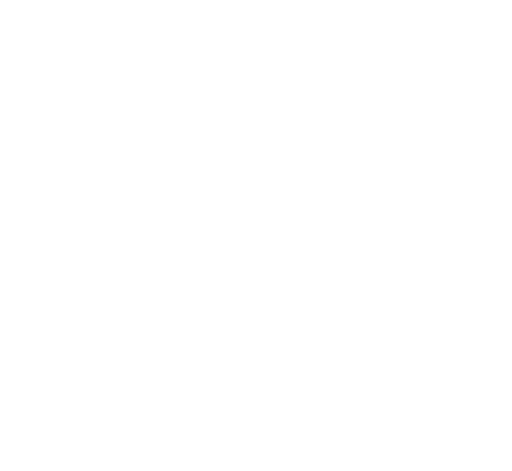
t = 0.00 s
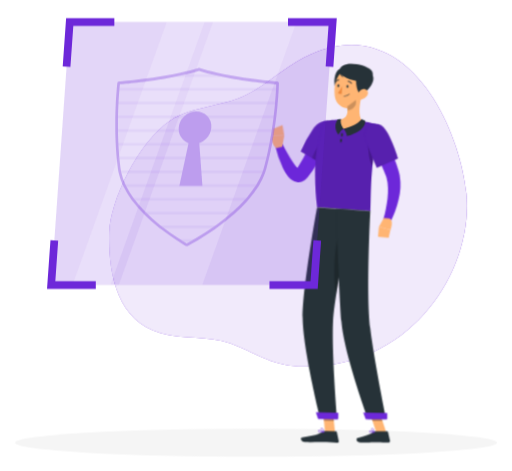
t = 1.26 s
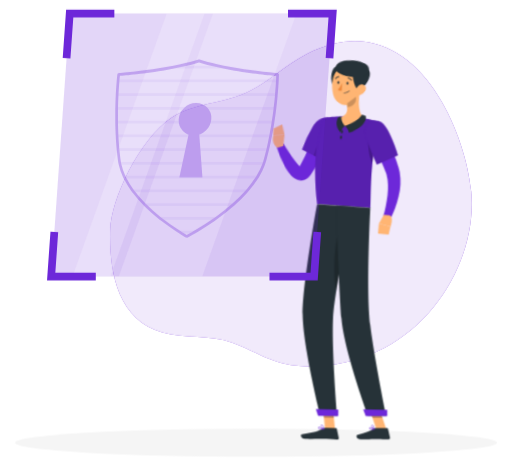
t = 3.06 s
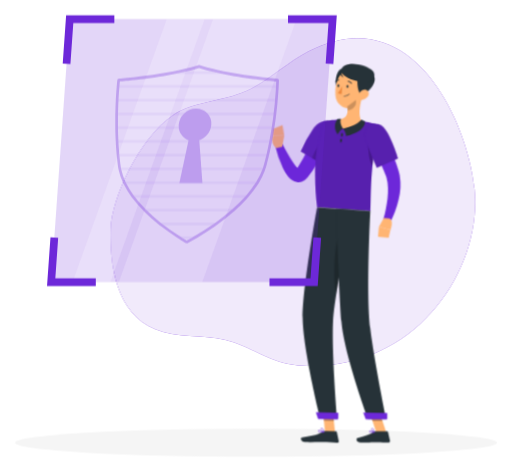
t = 4.46 s
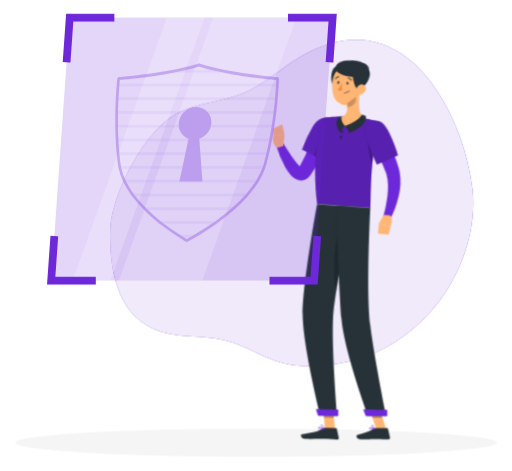
t = 6.26 s
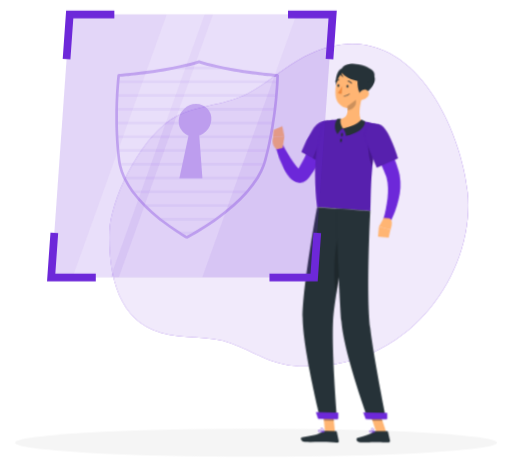
t = 7.76 s

The animated SVG that drew these frames (rendered in a browser with its animation timeline set to each time). Animation: 8 CSS @keyframes rules; one cycle of 9.26 s, repeats indefinitely.

<svg xmlns="http://www.w3.org/2000/svg" viewBox="44 60 412 379" id="ss-session-ended-m"><style>svg#ss-session-ended-m #point{transform-box:view-box;transform-origin:303px 166px;animation:1.6s ease-in-out 1.0s infinite k-point}svg#ss-session-ended-m #head{transform-box:view-box;transform-origin:324px 152px;animation:4s ease-in-out 1.0s infinite k-head}svg#ss-session-ended-m #background-simple{transform-box:fill-box;transform-origin:center;animation:0.8s 1 both cubic-bezier(.2,.7,.2,1) bxGrow,8s infinite none ease-in-out drift;animation-delay:0s,0.9s}svg#ss-session-ended-m #Shadow{transform-box:fill-box;transform-origin:center;animation:0.6s 1 both linear bxFade;animation-delay:0.2s}svg#ss-session-ended-m #Character{transform-box:fill-box;transform-origin:center;animation:0.7s 1 both cubic-bezier(.2,.7,.2,1) bxIn,3.2s infinite none ease-in-out bob;animation-delay:0.18s,1.08s}svg#ss-session-ended-m #Shield{transform-box:fill-box;transform-origin:center;animation:0.7s 1 both cubic-bezier(.2,.7,.2,1) bxIn,4s infinite none ease-in-out float;animation-delay:0.36s,1.26s}@keyframes bob{0%,100%{transform:none}50%{transform:translateY(-3px)}}@keyframes bxFade{from{opacity:0}to{opacity:1}}@keyframes bxGrow{from{opacity:0;transform:scale(.92)}to{opacity:1;transform:none}}@keyframes bxIn{from{opacity:0;transform:translateY(14px)}to{opacity:1;transform:none}}@keyframes drift{0%,100%{transform:none}50%{transform:translate(4px,-3px) scale(1.02)}}@keyframes float{0%,100%{transform:none}50%{transform:translateY(-7px)}}@keyframes k-point{0%,100%{transform:rotate(0deg)}50%{transform:rotate(-9deg)}}@keyframes k-head{0%,100%{transform:rotate(0)}30%,50%{transform:rotate(-6deg)}75%{transform:rotate(3deg)}}@media (prefers-reduced-motion: reduce){svg#ss-session-ended-m *{animation:none!important}}</style><g id="background-simple"><path d="M131.9,247c-.79,31,5.25,70.8,41.38,81,18.1,5.09,38.15,1.73,56.17,8.3,19.21,7,31.83,17.37,54.63,18.44,88.59,4.15,141.28-75.83,135.1-139.29-5.1-52.48-48.72-151.55-130.94-109-16.2,8.38-29.11,21-45.07,29.37-19.81,10.43-44.59,9.28-62.09,21.07C154.7,174.64,132.52,222.3,131.9,247Z" style="fill:#6D28D9" /><path d="M131.9,247c-.79,31,5.25,70.8,41.38,81,18.1,5.09,38.15,1.73,56.17,8.3,19.21,7,31.83,17.37,54.63,18.44,88.59,4.15,141.28-75.83,135.1-139.29-5.1-52.48-48.72-151.55-130.94-109-16.2,8.38-29.11,21-45.07,29.37-19.81,10.43-44.59,9.28-62.09,21.07C154.7,174.64,132.52,222.3,131.9,247Z" style="fill:#fff;opacity:0.9" /></g><g id="Shadow"><ellipse id="path" cx="250" cy="416.24" rx="193.89" ry="11.32" style="fill:#f5f5f5" /></g><g id="Character"><polygon points="313.54 408.01 305.52 407.89 303.67 389.27 311.7 389.39 313.54 408.01" style="fill:#ffb573" /><polygon points="354.83 408.04 346.81 408.04 340.56 389.45 348.58 389.45 354.83 408.04" style="fill:#ffb573" /><path d="M345.74,407.11h9.78a.71.71,0,0,1,.69.55l1.58,7.14a1.16,1.16,0,0,1-1.17,1.42c-3.15-.05-5.45-.24-9.41-.24-2.44,0-9.8.26-13.17.26s-3.81-3.33-2.43-3.64c6.18-1.35,10.84-3.21,12.82-5A2,2,0,0,1,345.74,407.11Z" style="fill:#263238" /><path d="M305.59,407l8.76.14a.7.7,0,0,1,.68.55l1.47,7.16a1.16,1.16,0,0,1-1.17,1.41c-3.17-.1-7.73-.36-11.71-.42-4.64-.07-8.66.12-14.11,0-3.29-.05-4.15-3.39-2.77-3.67,6.3-1.28,11.43-1.35,16.91-4.61A3.74,3.74,0,0,1,305.59,407Z" style="fill:#263238" /><g id="point"><path d="M310.52,168.83a180.15,180.15,0,0,1-8.47,16.48c-1.55,2.67-3.17,5.32-4.93,7.92a87.35,87.35,0,0,1-5.68,7.69l-.79.94-.4.47c-.14.16-.23.28-.51.57a9.67,9.67,0,0,1-4.26,2.78,8,8,0,0,1-3.15.33,8.4,8.4,0,0,1-2.71-.7,11.54,11.54,0,0,1-3.33-2.29,21.32,21.32,0,0,1-3.5-4.6,46.9,46.9,0,0,1-2.27-4.46A88.79,88.79,0,0,1,265,176l5.76-1.79c1.23,2.62,2.5,5.33,3.83,7.91s2.69,5.16,4.16,7.53A37.71,37.71,0,0,0,281,193a13.29,13.29,0,0,0,2.2,2.36c.3.23.53.28.41.18a1.51,1.51,0,0,0-.54-.17,2.47,2.47,0,0,0-.93.07c-.6.19-.69.33-.62.2l1.11-1.53a141.54,141.54,0,0,0,8.86-14.69c2.75-5.11,5.43-10.45,7.94-15.62Z" style="fill:#6D28D9" /><path d="M313.86,163.8c2.16,7.36-13.07,27.43-13.07,27.43l-15.37-9.88a97.81,97.81,0,0,1,10.65-18C302.36,155.28,311.48,155.72,313.86,163.8Z" style="fill:#6D28D9" /><path d="M313.86,163.8c2.16,7.36-13.07,27.43-13.07,27.43l-15.37-9.88a97.81,97.81,0,0,1,10.65-18C302.36,155.28,311.48,155.72,313.86,163.8Z" style="opacity:0.2" /><path d="M304.49,172.44c-3.16,1.35-7.81,9-10.23,14.6l6.52,4.19a122.8,122.8,0,0,0,9.8-15.36C308.52,173.61,306.16,171.73,304.49,172.44Z" style="opacity:0.2" /><path d="M270.62,177.09l2-9.05-9.13-.07s-2.44,6.8,2.47,10Z" style="fill:#ffb573" /><polygon points="271.55 159.56 264.23 162.19 263.46 167.97 272.59 168.04 271.55 159.56" style="fill:#ffb573" /></g><polygon points="303.68 389.27 304.63 398.87 312.65 399 311.71 389.4 303.68 389.27" style="opacity:0.2" /><polygon points="348.58 389.46 340.56 389.46 343.78 399.04 351.81 399.04 348.58 389.46" style="opacity:0.2" /><path d="M349.64,160.54c-8.65,30.49-6.9,62.85-7.68,69.4-6.28-.45-29.93-2.22-42.82-3.18-5.62-45.69,5.62-69.16,5.62-69.16s2.76-.53,6.5-.92c1.17-.12,2.44-.22,3.76-.29.73,0,1.47-.07,2.22-.08a160.25,160.25,0,0,1,18.2,1.35c1.14.14,2.3.32,3.43.5s2.06.37,3,.56C346.27,159.59,349.64,160.54,349.64,160.54Z" style="fill:#6D28D9" /><path d="M349.64,160.54c-8.65,30.49-6.9,62.85-7.68,69.4-6.28-.45-29.93-2.22-42.82-3.18-5.62-45.69,5.62-69.16,5.62-69.16s2.76-.53,6.5-.92c1.17-.12,2.44-.22,3.76-.29.73,0,1.47-.07,2.22-.08a160.25,160.25,0,0,1,18.2,1.35c1.14.14,2.3.32,3.43.5s2.06.37,3,.56C346.27,159.59,349.64,160.54,349.64,160.54Z" style="opacity:0.2" /><path d="M340.5,173.62c-.77,2.95.11,16.41,3.19,19.73.42-4.31,1-8.81,1.72-13.41Z" style="opacity:0.2" /><g id="head"><path d="M335.16,137c-1.58,5.77-3.53,16.42.28,20.63-3.42,2.93-7.85,6.27-14.82,6s-5.41-5-3.38-7.35c6.64-1.08,6.84-5.94,6-10.57Z" style="fill:#ffb573" /><path d="M334.8,156s-2.88,4.75-14.46,7.64c1.92,1.78,2.85,6,2.85,6S338.3,166,337.84,157.5A10.16,10.16,0,0,0,334.8,156Z" style="fill:#263238" /><path d="M316.22,168.55s1.52-3.66,4.12-4.91c-1.21-1.25-3-5-1.94-7.81a9.42,9.42,0,0,0-2.68.17S311.14,161.77,316.22,168.55Z" style="fill:#263238" /><path d="M319.1,115.21c-6.24-.14-7.5,14.94-3.45,17.57S330.78,115.46,319.1,115.21Z" style="fill:#263238" /><path d="M336.51,128.27c-1.07,7.89-1.3,12.57-5.61,16.34-6.48,5.67-16,1.31-17.3-6.74-1.17-7.25.78-18.94,8.78-21.52A10.86,10.86,0,0,1,336.51,128.27Z" style="fill:#ffb573" /><path d="M335.38,136c-4,2.11-8.62-19.73,2-18.59C350.72,118.83,343.41,131.79,335.38,136Z" style="fill:#263238" /><path d="M317.57,117.36c0,4.89,15.87,9.75,21.31,8.08s6.81-6,3.89-9C337.83,111.27,317.57,107.78,317.57,117.36Z" style="fill:#263238" /><path d="M339.44,137.28a7.55,7.55,0,0,1-4.95,3c-2.63.38-3.6-2.06-2.58-4.36.92-2.07,3.39-4.76,5.89-4.08S340.88,135.29,339.44,137.28Z" style="fill:#ffb573" /></g><path d="M319.84,168.66c-.13.78-.59,1.36-1,1.28s-.66-.77-.52-1.55.6-1.37,1-1.29S320,167.87,319.84,168.66Z" style="fill:#263238" /><path d="M319.16,173.16c-.07.8-.47,1.41-.9,1.37s-.72-.71-.65-1.5.47-1.41.9-1.37S319.23,172.37,319.16,173.16Z" style="fill:#263238" /><path d="M330.32,140.59l-7,5.15a17.42,17.42,0,0,1,.32,3.27c2.53-.18,6.16-2.66,6.62-5.25A9.18,9.18,0,0,0,330.32,140.59Z" style="opacity:0.2" /><path d="M318.21,118a9.35,9.35,0,0,0,2.29,4.32c-1.42-.08-2.83-2.09-3.28-3.26S318.21,118,318.21,118Z" style="fill:#263238" /><path d="M301.65,397l13.59.21s-4.54-53.69-3.31-78.67c.37-7.6,1.9-18.23,3.9-29.62,2.54-14.36,3.76-20.08,7-38.22,2.34-12.94,4.42-21.81,4.42-21.81l-28.15-2.1S287.2,291.47,287.48,316C287.76,341.43,301.65,397,301.65,397Z" style="fill:#263238" /><path d="M317.38,246c-5.06,12.6-5.16,42.12-2.83,50.43.4-2.46.83-5,1.28-7.54,2.54-14.36,3.76-20.08,7-38.22.06-.36.13-.71.19-1.06A19.5,19.5,0,0,0,317.38,246Z" style="opacity:0.2" /><path d="M314.33,227.89s2.48,67.69,4.37,91.13C320.76,344.7,340,397.18,340,397.18h14.7s-9.81-48-12.82-73c-3.43-28.4.06-94.26.06-94.26Z" style="fill:#263238" /><polygon points="338.25 397.5 355.56 397.5 355.56 392.33 336.21 391.99 338.25 397.5" style="fill:#6D28D9" /><polygon points="299.94 397.26 316.13 397.51 316.21 392.28 298.11 391.72 299.94 397.26" style="fill:#6D28D9" /><path d="M324.32,129.59c-.05.65-.43,1.15-.85,1.11s-.73-.58-.68-1.22.43-1.14.85-1.11S324.37,129,324.32,129.59Z" style="fill:#263238" /><path d="M317,129.05c0,.65-.43,1.14-.85,1.11s-.72-.58-.68-1.22.43-1.15.86-1.12S317.07,128.4,317,129.05Z" style="fill:#263238" /><path d="M319.32,129.54a23.31,23.31,0,0,1-3.5,5.3,3.72,3.72,0,0,0,3,.8Z" style="fill:#ed893e" /><path d="M321.46,137.57a5.28,5.28,0,0,0,3.8-1.84.19.19,0,0,0,0-.27.2.2,0,0,0-.27,0,5.12,5.12,0,0,1-4.32,1.69.19.19,0,0,0-.2.17.19.19,0,0,0,.17.21A6,6,0,0,0,321.46,137.57Z" style="fill:#263238" /><path d="M326.75,127.4a.32.32,0,0,0,.18-.06.37.37,0,0,0,.11-.52,3.77,3.77,0,0,0-3-1.8.38.38,0,1,0,0,.76h0a3,3,0,0,1,2.33,1.45A.38.38,0,0,0,326.75,127.4Z" style="fill:#263238" /><path d="M314.06,126.31a.4.4,0,0,0,.31-.19,3,3,0,0,1,2.27-1.56.37.37,0,0,0,.35-.4.37.37,0,0,0-.39-.36,3.82,3.82,0,0,0-2.89,1.93.38.38,0,0,0,.14.52A.42.42,0,0,0,314.06,126.31Z" style="fill:#263238" /><path d="M343.08,408.52a9.67,9.67,0,0,0,2.1-.29.2.2,0,0,0,.15-.16.21.21,0,0,0-.09-.19c-.29-.18-2.88-1.77-3.77-1.32a.62.62,0,0,0-.33.54,1.17,1.17,0,0,0,.4,1A2.44,2.44,0,0,0,343.08,408.52Zm1.55-.56c-1.36.27-2.41.22-2.85-.15a.76.76,0,0,1-.26-.68.25.25,0,0,1,.12-.23C342.1,406.66,343.58,407.35,344.63,408Z" style="fill:#6D28D9" /><path d="M345.14,408.23a.19.19,0,0,0,.1,0,.2.2,0,0,0,.09-.17c0-.1-.2-2.42-1.13-3.18a1,1,0,0,0-.81-.24h0a.61.61,0,0,0-.61.49c-.17.9,1.44,2.66,2.27,3.11ZM343.52,405a.62.62,0,0,1,.43.17,4.49,4.49,0,0,1,.95,2.51c-.82-.63-1.85-2-1.75-2.48,0-.05,0-.17.28-.2h.09Z" style="fill:#6D28D9" /><path d="M304.78,408.06a.2.2,0,0,0,.13-.16.19.19,0,0,0-.1-.19c-.36-.2-3.56-1.88-4.54-1.36a.62.62,0,0,0-.32.51h0a1.06,1.06,0,0,0,.34.93c.86.79,3.17.51,4.47.27Zm-4.26-1.4c.6-.2,2.34.49,3.61,1.12-1.78.27-3.1.17-3.59-.27a.72.72,0,0,1-.22-.62.22.22,0,0,1,.13-.2Z" style="fill:#6D28D9" /><path d="M304.78,408.06l.05,0a.17.17,0,0,0,.08-.17c0-.09-.19-2.26-1.2-3.11a1.35,1.35,0,0,0-1-.34h0c-.53,0-.68.3-.72.52-.16.9,1.73,2.67,2.69,3.12A.23.23,0,0,0,304.78,408.06Zm-2.28-3.24.2,0h0a1,1,0,0,1,.77.26,4.45,4.45,0,0,1,1,2.49c-1-.61-2.26-2-2.17-2.54C302.33,405,302.34,404.87,302.5,404.82Zm.18-.22Z" style="fill:#6D28D9" /><path d="M351.7,165.54c2.8,5.62,5.31,11.24,7.62,17,1.17,2.88,2.25,5.81,3.31,8.76.52,1.49,1,3,1.5,4.48l.36,1.13.39,1.3c.28.89.44,1.78.65,2.66a49.08,49.08,0,0,1-.92,20.23,76.58,76.58,0,0,1-2.81,9.24c-.57,1.5-1.18,3-1.83,4.43s-1.31,2.87-2.12,4.37l-5.53-2.4c.77-2.73,1.55-5.68,2.1-8.55s1.06-5.77,1.38-8.63a59,59,0,0,0,.34-8.46,33.24,33.24,0,0,0-1.1-7.83c-.19-.59-.34-1.21-.57-1.77-.12-.29-.19-.53-.34-.88l-.42-1c-.56-1.37-1.17-2.74-1.75-4.11-1.17-2.76-2.44-5.49-3.66-8.24l-7.55-16.43Z" style="fill:#6D28D9" /><path d="M349.64,160.54c7.32,2.3,14.52,27.13,14.52,27.13l-16.94,7.41s-5.48-12-8.64-21.4C335.15,163.43,340.76,157.76,349.64,160.54Z" style="fill:#6D28D9" /><path d="M349.64,160.54c7.32,2.3,14.52,27.13,14.52,27.13l-16.94,7.41s-5.48-12-8.64-21.4C335.15,163.43,340.76,157.76,349.64,160.54Z" style="opacity:0.2" /><path d="M352.77,235.39l-3.95,7.13,9.31,2.42s2.81-6.91-.51-9.11Z" style="fill:#ffb573" /><polygon points="348.13 250.61 356.68 251.32 358.13 244.94 348.82 242.52 348.13 250.61" style="fill:#ffb573" /></g><g id="Shield"><polygon points="296.75 289.27 85.17 289.27 100.09 77.7 311.67 77.7 296.75 289.27" style="fill:#6D28D9;opacity:0.19" /><polygon points="132.84 289.27 102.41 289.27 178.22 77.7 208.65 77.7 132.84 289.27" style="fill:#fff;opacity:0.2" /><polygon points="206.75 289.27 139.63 289.27 215.44 77.7 282.56 77.7 206.75 289.27" style="fill:#fff;opacity:0.2" /><polygon points="100.65 113.83 94.45 113.39 97.19 74.59 136 74.59 136 80.81 102.98 80.81 100.65 113.83" style="fill:#6D28D9" /><polygon points="121.08 292.38 81.83 292.38 84.6 253.15 90.8 253.59 88.5 286.16 121.08 286.16 121.08 292.38" style="fill:#6D28D9" /><polygon points="312.23 113.83 306.04 113.39 308.33 80.81 275.75 80.81 275.75 74.59 315 74.59 312.23 113.83" style="fill:#6D28D9" /><polygon points="299.64 292.38 260.83 292.38 260.83 286.16 293.85 286.16 296.18 253.15 302.38 253.59 299.64 292.38" style="fill:#6D28D9" /><g style="opacity:0.30000000000000004"><path d="M194.25,258.07a1.25,1.25,0,0,1-.53-.13c-.06,0-1.53-.84-4-2.36-1-.63-2.26-1.4-3.63-2.27-4.35-2.83-8.54-5.81-12.47-8.86-1-.74-1.9-1.5-2.87-2.28-3.62-3-7-5.94-9.94-8.86-.76-.76-1.51-1.52-2.26-2.3a100.83,100.83,0,0,1-7.68-8.89c-.58-.75-1.14-1.52-1.69-2.3a68.79,68.79,0,0,1-5.43-8.93c-.38-.75-.76-1.54-1.11-2.33a48.37,48.37,0,0,1-3.06-9c-.18-.71-.34-1.48-.48-2.34-.11-.56-.2-1.15-.27-1.73-.31-2.29-.57-4.62-.82-7.14-.08-.75-.15-1.51-.22-2.26-.26-3-.48-5.93-.64-8.85V177c0-.66-.08-1.32-.11-2-.14-2.88-.24-5.85-.3-8.83l0-2.27c0-3.15,0-6.12,0-8.83,0-.76,0-1.52.05-2.27.07-3.26.18-6.23.31-8.83v-.17c0-.72.06-1.42.1-2.11.18-3.22.39-6.27.61-8.83.07-.87.13-1.61.2-2.27.23-2.52.4-3.93.4-3.93a1.09,1.09,0,0,1,1-1c.18,0,18.63-1.43,38.28-4.89,4-.7,7.86-1.46,11.52-2.25,5.39-1.18,10.32-2.46,14.67-3.81a1.1,1.1,0,0,1,.67,0c4.15,1.36,8.9,2.64,14.12,3.81,3.55.8,7.31,1.55,11.2,2.25,19.16,3.46,37.41,4.88,37.59,4.89a1.09,1.09,0,0,1,1,1.12s0,1.4-.15,3.93c0,.67-.07,1.43-.12,2.27-.15,2.57-.37,5.62-.64,8.83-.06.64-.12,1.28-.18,1.95l0,.33c-.23,2.61-.55,5.58-.93,8.82-.09.77-.18,1.52-.28,2.28-.34,2.72-.75,5.69-1.23,8.82l-.34,2.26c-.48,3-1,6-1.54,8.84-.12.64-.25,1.29-.38,1.94l-.07.34c-.57,2.9-1.2,5.88-1.88,8.83l-.54,2.28c-.61,2.52-1.2,4.85-1.82,7.13-.17.59-.34,1.17-.52,1.75-.27.85-.53,1.61-.81,2.33a56.71,56.71,0,0,1-4.32,9c-.45.77-.93,1.55-1.43,2.31a84.25,84.25,0,0,1-6.67,8.91c-.66.77-1.32,1.54-2,2.29a124.33,124.33,0,0,1-8.9,8.88q-1.29,1.16-2.58,2.28c-3.39,2.92-7.14,5.89-11.17,8.85-1.08.78-2.14,1.54-3.19,2.28-4.36,3.05-9,6-13.7,8.85-1.5.87-2.83,1.64-4,2.27-2.68,1.51-4.26,2.32-4.32,2.35A1.11,1.11,0,0,1,194.25,258.07ZM140.48,127.8c-.07.66-.17,1.66-.29,3-.07.66-.13,1.39-.19,2.19-.22,2.6-.43,5.63-.61,8.84,0,.68-.07,1.37-.11,2.09v.17c-.14,2.58-.24,5.53-.31,8.77,0,.74,0,1.49-.05,2.25,0,2.7,0,5.65,0,8.77l0,2.27c.06,2.95.16,5.9.3,8.75,0,.66.06,1.31.1,2l0,.3c.16,2.89.37,5.84.63,8.76.07.75.14,1.5.22,2.25.24,2.49.51,4.81.81,7.07.07.55.15,1.1.25,1.64.14.82.29,1.53.46,2.21a46.49,46.49,0,0,0,2.93,8.6c.34.75.69,1.5,1.06,2.22a67.23,67.23,0,0,0,5.26,8.66c.54.75,1.08,1.5,1.65,2.23a101.37,101.37,0,0,0,7.51,8.71c.74.76,1.48,1.51,2.23,2.25,2.92,2.87,6.21,5.8,9.78,8.72,1,.77,1.9,1.52,2.84,2.26,3.87,3,8,5.95,12.3,8.74,1.35.86,2.56,1.62,3.59,2.24,1.59,1,2.77,1.66,3.4,2,.67-.35,2-1,3.72-2,1.13-.63,2.44-1.39,3.92-2.26,4.68-2.79,9.24-5.73,13.55-8.75,1-.73,2.09-1.48,3.16-2.26,4-2.92,7.69-5.85,11-8.73.85-.74,1.7-1.49,2.54-2.26a122.33,122.33,0,0,0,8.76-8.72c.67-.74,1.32-1.48,2-2.23a81,81,0,0,0,6.5-8.68c.49-.74,1-1.49,1.38-2.23A54.7,54.7,0,0,0,255,199c.27-.69.52-1.41.77-2.22.18-.55.34-1.11.49-1.66.62-2.26,1.21-4.57,1.81-7.07.19-.75.36-1.5.54-2.25.67-2.93,1.3-5.88,1.86-8.76l.07-.35c.13-.64.25-1.28.37-1.92.54-2.84,1.06-5.79,1.53-8.77l.35-2.25c.47-3.11.88-6.06,1.22-8.77.1-.75.18-1.49.27-2.23.38-3.24.7-6.19.93-8.79l0-.33c.06-.66.12-1.31.17-1.94h0c.27-3.18.49-6.21.63-8.76.05-.84.09-1.59.13-2.26.05-1.22.09-2.18.11-2.83-4.16-.36-20.12-1.83-36.76-4.83-3.92-.71-7.71-1.47-11.29-2.27-5.15-1.16-9.85-2.42-14-3.76-4.33,1.34-9.21,2.6-14.53,3.76-3.68.8-7.58,1.56-11.6,2.27C160.8,126,144.45,127.47,140.48,127.8Z" style="fill:#6D28D9" /><ellipse cx="200.9" cy="162.71" rx="13.59" ry="12.67" transform="translate(-56.65 185.18) rotate(-43.99)" style="fill:#6D28D9" /><polygon points="203.78 167.29 200.57 167.29 197.37 167.29 188.31 209.55 206.88 209.55 203.78 167.29" style="fill:#6D28D9" /><g style="opacity:0.2"><path d="M229.67,121.88H177.88c3.84-.68,7.73-1.43,11.56-2.27h29C222.15,120.45,225.93,121.2,229.67,121.88Z" style="fill:#6D28D9" /><path d="M267.1,132.94H138.9c.06-.84.12-1.59.19-2.27H267.22C267.19,131.35,267.15,132.1,267.1,132.94Z" style="fill:#6D28D9" /><path d="M266.46,141.73c-.06.74-.13,1.5-.2,2.28H138.18c0-.78.07-1.54.11-2.28Z" style="fill:#6D28D9" /><path d="M265.33,152.8c-.09.75-.18,1.51-.28,2.27H137.82c0-.76,0-1.52.05-2.27Z" style="fill:#6D28D9" /><path d="M263.83,163.87c-.12.75-.23,1.5-.35,2.26H137.83c0-.76,0-1.51,0-2.26Z" style="fill:#6D28D9" /><path d="M262,174.93l-.45,2.27H138.25c0-.76-.09-1.52-.12-2.27Z" style="fill:#6D28D9" /><path d="M259.63,186l-.54,2.26h-120c-.08-.75-.15-1.51-.22-2.26Z" style="fill:#6D28D9" /><path d="M256.77,197.06c-.24.76-.5,1.52-.79,2.27H140.65c-.19-.75-.34-1.51-.47-2.27Z" style="fill:#6D28D9" /><path d="M251.74,208.12c-.44.76-.92,1.53-1.4,2.27H144.73c-.38-.74-.74-1.51-1.08-2.27Z" style="fill:#6D28D9" /><path d="M243.75,219.19c-.65.76-1.3,1.52-2,2.26h-90c-.58-.74-1.13-1.5-1.67-2.26Z" style="fill:#6D28D9" /><path d="M232.93,230.25c-.85.77-1.7,1.53-2.56,2.27H161.58c-.75-.74-1.5-1.5-2.24-2.27Z" style="fill:#6D28D9" /><path d="M219.27,241.31c-1.08.78-2.13,1.54-3.18,2.27H174.3c-.94-.73-1.89-1.49-2.86-2.27Z" style="fill:#6D28D9" /><path d="M202.47,252.38c-1.49.87-2.81,1.63-3.94,2.26H190.3c-1-.63-2.26-1.39-3.62-2.26Z" style="fill:#6D28D9" /></g></g></g></svg>
